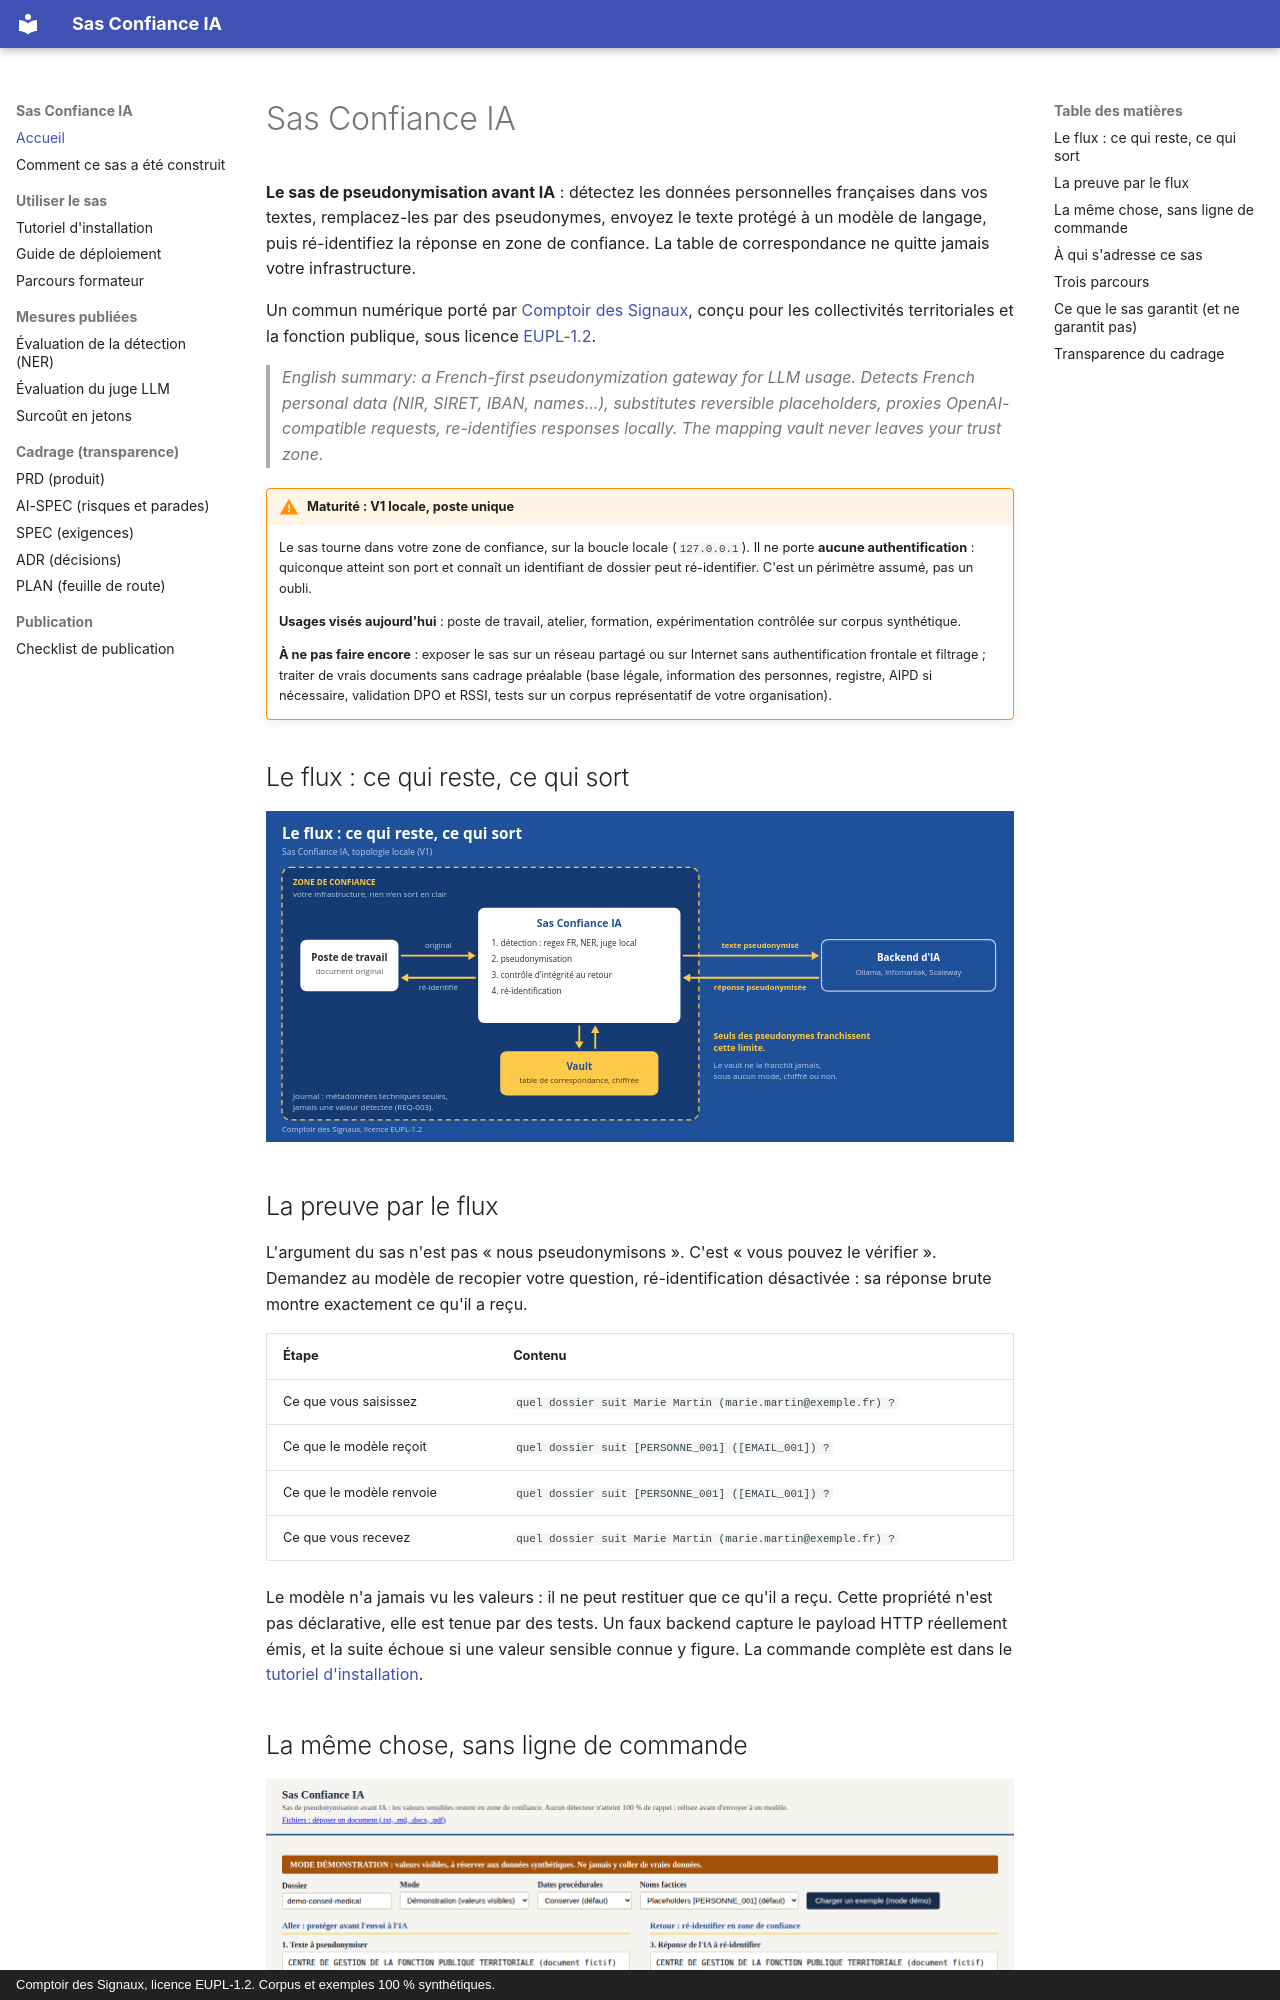

repository: comptoir-des-signaux/sas-confiance-ia · page: index.html · generator: mkdocs · copyright: Comptoir des Signaux, licence EUPL-1.2. Corpus et exemples 100 % synthétiques.

# Sas Confiance IA

**Le sas de pseudonymisation avant IA** : détectez les données personnelles
françaises dans vos textes, remplacez-les par des pseudonymes, envoyez le
texte protégé à un modèle de langage, puis ré-identifiez la réponse en zone
de confiance. La table de correspondance ne quitte jamais votre
infrastructure.

Un commun numérique porté par
[Comptoir des Signaux](https://www.comptoirdessignaux.com), conçu pour les
collectivités territoriales et la fonction publique, sous licence
[EUPL-1.2](https://github.com/comptoir-des-signaux/sas-confiance-ia/blob/main/LICENSE).

> *English summary: a French-first pseudonymization gateway for LLM usage.
> Detects French personal data (NIR, SIRET, IBAN, names...), substitutes
> reversible placeholders, proxies OpenAI-compatible requests, re-identifies
> responses locally. The mapping vault never leaves your trust zone.*

!!! warning "Maturité : V1 locale, poste unique"

    Le sas tourne dans votre zone de confiance, sur la boucle locale
    (`127.0.0.1`). Il ne porte **aucune authentification** : quiconque atteint
    son port et connaît un identifiant de dossier peut ré-identifier. C'est un
    périmètre assumé, pas un oubli.

    **Usages visés aujourd'hui** : poste de travail, atelier, formation,
    expérimentation contrôlée sur corpus synthétique.

    **À ne pas faire encore** : exposer le sas sur un réseau partagé ou sur
    Internet sans authentification frontale et filtrage ; traiter de vrais
    documents sans cadrage préalable (base légale, information des personnes,
    registre, AIPD si nécessaire, validation DPO et RSSI, tests sur un corpus
    représentatif de votre organisation).

## Le flux : ce qui reste, ce qui sort

![Schéma du flux : dans la zone de confiance, le poste de travail envoie un
document au sas, qui détecte les données personnelles, les remplace par des
pseudonymes et conserve la table de correspondance dans son vault. Seul le
texte pseudonymisé franchit la limite de la zone de confiance vers le backend
d'IA. La réponse revient pseudonymisée, puis le sas la ré-identifie localement.
Le journal ne contient que des métadonnées.](assets/schema-flux.svg)

## La preuve par le flux

L'argument du sas n'est pas « nous pseudonymisons ». C'est « vous pouvez le
vérifier ». Demandez au modèle de recopier votre question, ré-identification
désactivée : sa réponse brute montre exactement ce qu'il a reçu.

| Étape | Contenu |
|---|---|
| Ce que vous saisissez | `quel dossier suit Marie Martin (marie.martin@exemple.fr) ?` |
| Ce que le modèle reçoit | `quel dossier suit [PERSONNE_001] ([EMAIL_001]) ?` |
| Ce que le modèle renvoie | `quel dossier suit [PERSONNE_001] ([EMAIL_001]) ?` |
| Ce que vous recevez | `quel dossier suit Marie Martin (marie.martin@exemple.fr) ?` |

Le modèle n'a jamais vu les valeurs : il ne peut restituer que ce qu'il a
reçu. Cette propriété n'est pas déclarative, elle est tenue par des tests. Un
faux backend capture le payload HTTP réellement émis, et la suite échoue si
une valeur sensible connue y figure. La commande complète est dans le
[tutoriel d'installation](tutoriel-installation.md#5-premiere-pseudonymisation).
